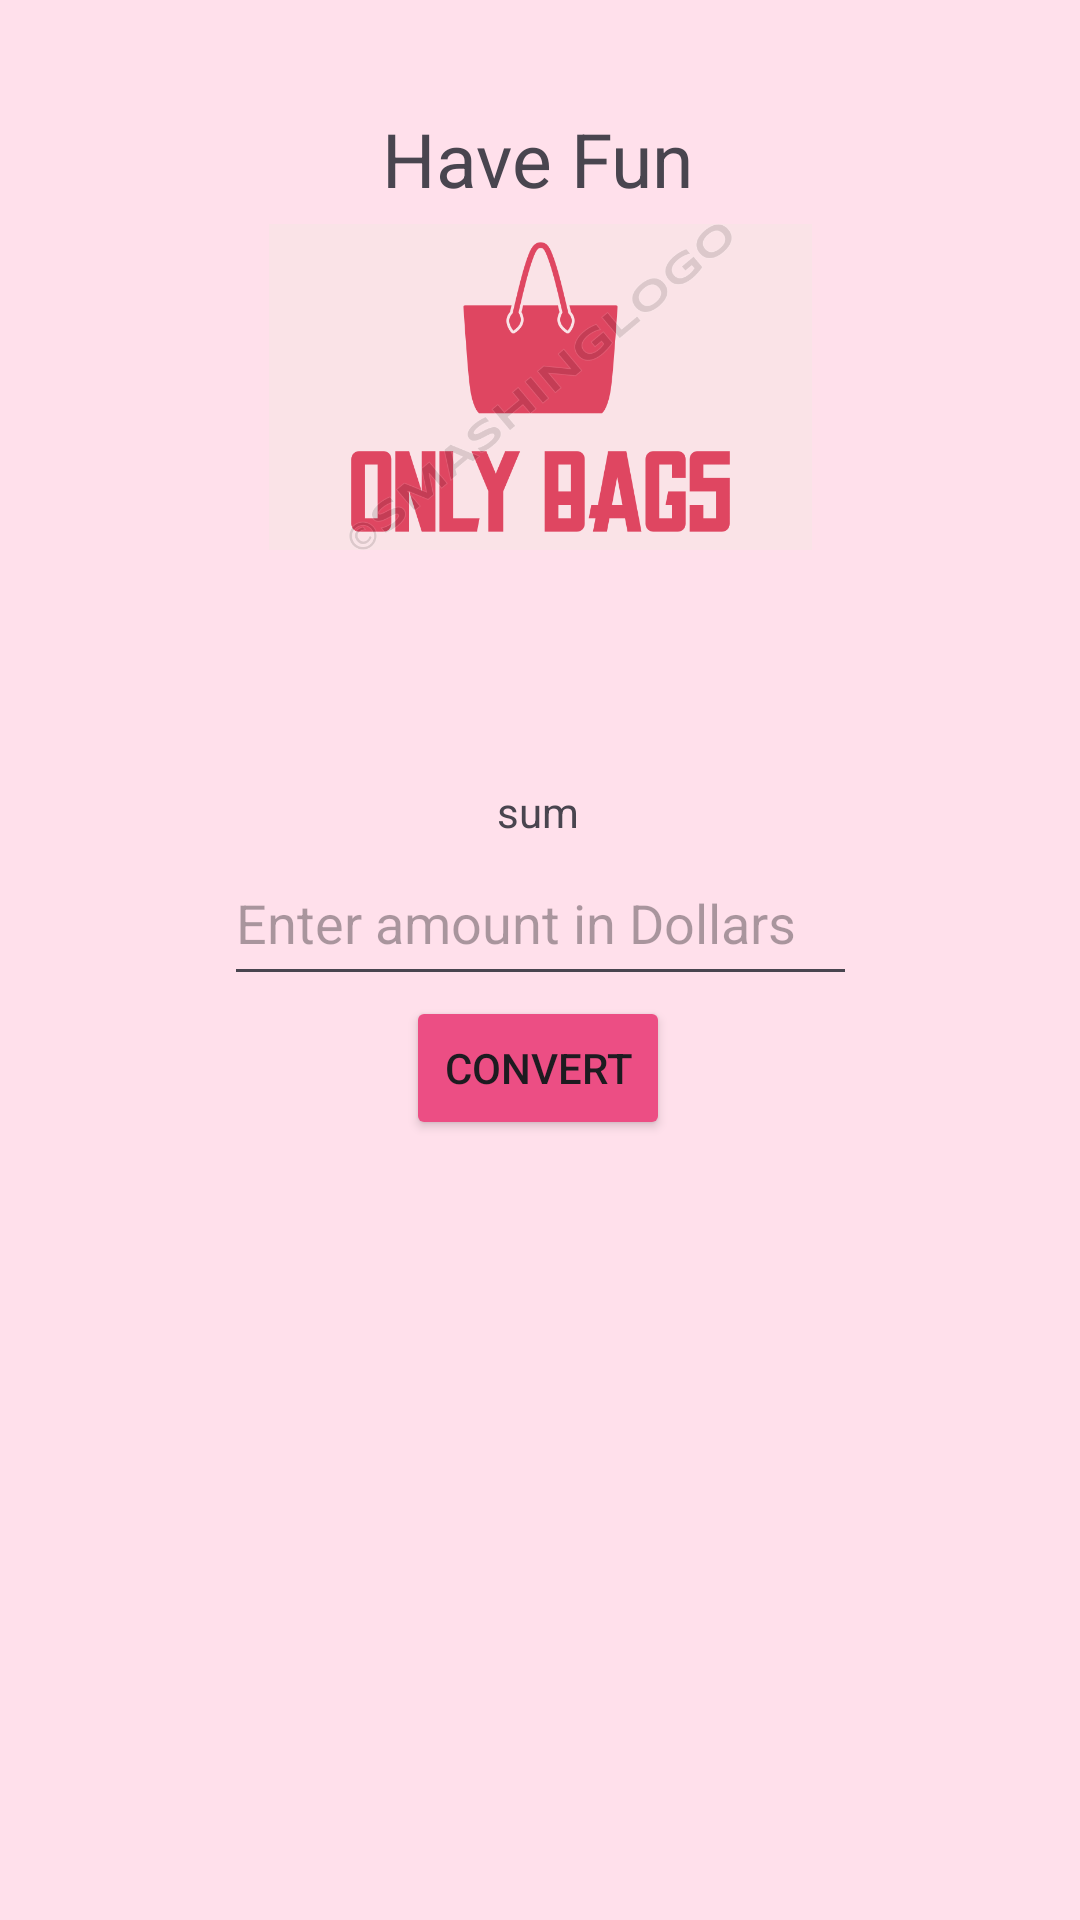

Layout XML and referenced resources for this Android screen:
<!-- AndroidManifest.xml: application theme Theme.OnlyBags -->
<!-- res/layout/fragment_after_buy.xml -->
<?xml version="1.0" encoding="utf-8"?>
<androidx.constraintlayout.widget.ConstraintLayout xmlns:android="http://schemas.android.com/apk/res/android"
    xmlns:app="http://schemas.android.com/apk/res-auto"
    xmlns:tools="http://schemas.android.com/tools"
    android:layout_width="match_parent"
    android:layout_height="match_parent"
    tools:context=".AfterBuyFragment"
    android:background="#FFE0EB"
    >


    <ImageView
        android:id="@+id/imageView3"
        android:layout_width="181dp"
        android:layout_height="232dp"
        android:src="@drawable/logo"
        app:layout_constraintBottom_toBottomOf="parent"
        app:layout_constraintEnd_toEndOf="parent"
        app:layout_constraintStart_toStartOf="parent"
        app:layout_constraintTop_toTopOf="parent"
        app:layout_constraintVertical_bias="0.032" />

    <TextView
        android:id="@+id/textView2"
        android:layout_width="wrap_content"
        android:layout_height="wrap_content"
        android:layout_marginTop="36dp"
        android:text="@string/txt_havefun"
        android:textSize="25dp"
        app:layout_constraintEnd_toEndOf="parent"
        app:layout_constraintHorizontal_bias="0.498"
        app:layout_constraintStart_toStartOf="parent"
        app:layout_constraintTop_toTopOf="parent" />

    <com.google.android.material.textfield.TextInputEditText
        android:id="@+id/dollar_input"
        android:layout_width="211dp"
        android:layout_height="52dp"
        android:hint="@string/hint_amountInDollar"
        android:inputType="numberDecimal"
        app:layout_constraintBottom_toBottomOf="parent"
        app:layout_constraintEnd_toEndOf="parent"
        app:layout_constraintStart_toStartOf="parent"
        app:layout_constraintTop_toBottomOf="@+id/imageView3"
        app:layout_constraintVertical_bias="0.102" />

    <Button
        android:id="@+id/button"
        android:layout_width="wrap_content"
        android:layout_height="wrap_content"
        android:backgroundTint="#EC4E84"
        android:text="Convert"
        app:layout_constraintBottom_toBottomOf="parent"
        app:layout_constraintEnd_toEndOf="parent"
        app:layout_constraintHorizontal_bias="0.498"
        app:layout_constraintStart_toStartOf="parent"
        app:layout_constraintTop_toBottomOf="@+id/dollar_input"
        app:layout_constraintVertical_bias="0.0" />

    <TextView
        android:id="@+id/result_text"
        android:layout_width="wrap_content"
        android:layout_height="wrap_content"
        android:text=""
        android:textSize="25sp"
        android:textStyle="bold"
        app:layout_constraintBottom_toBottomOf="parent"
        app:layout_constraintEnd_toEndOf="parent"
        app:layout_constraintHorizontal_bias="0.498"
        app:layout_constraintStart_toStartOf="parent"
        app:layout_constraintTop_toBottomOf="@+id/button"
        app:layout_constraintVertical_bias="0.03" />

    <TextView
        android:id="@+id/sum"
        android:layout_width="wrap_content"
        android:layout_height="wrap_content"
        android:layout_marginTop="16dp"
        android:text="sum"
        app:layout_constraintBottom_toTopOf="@+id/dollar_input"
        app:layout_constraintEnd_toEndOf="parent"
        app:layout_constraintHorizontal_bias="0.498"
        app:layout_constraintStart_toStartOf="parent"
        app:layout_constraintTop_toBottomOf="@+id/imageView3"
        app:layout_constraintVertical_bias="0.0" />


</androidx.constraintlayout.widget.ConstraintLayout>
<!-- resources referenced by this layout -->
<resources>
  <!-- drawable logo: png bitmap (drawable, 51478 bytes) -->
  <string name="hint_amountInDollar">Enter amount in Dollars</string>
  <string name="txt_havefun">Have Fun</string>
  <style name="Theme.OnlyBags" parent="Base.Theme.OnlyBags" />
  <style name="Base.Theme.OnlyBags" parent="Theme.Material3.DayNight.NoActionBar">
          
          
      </style>
</resources>
